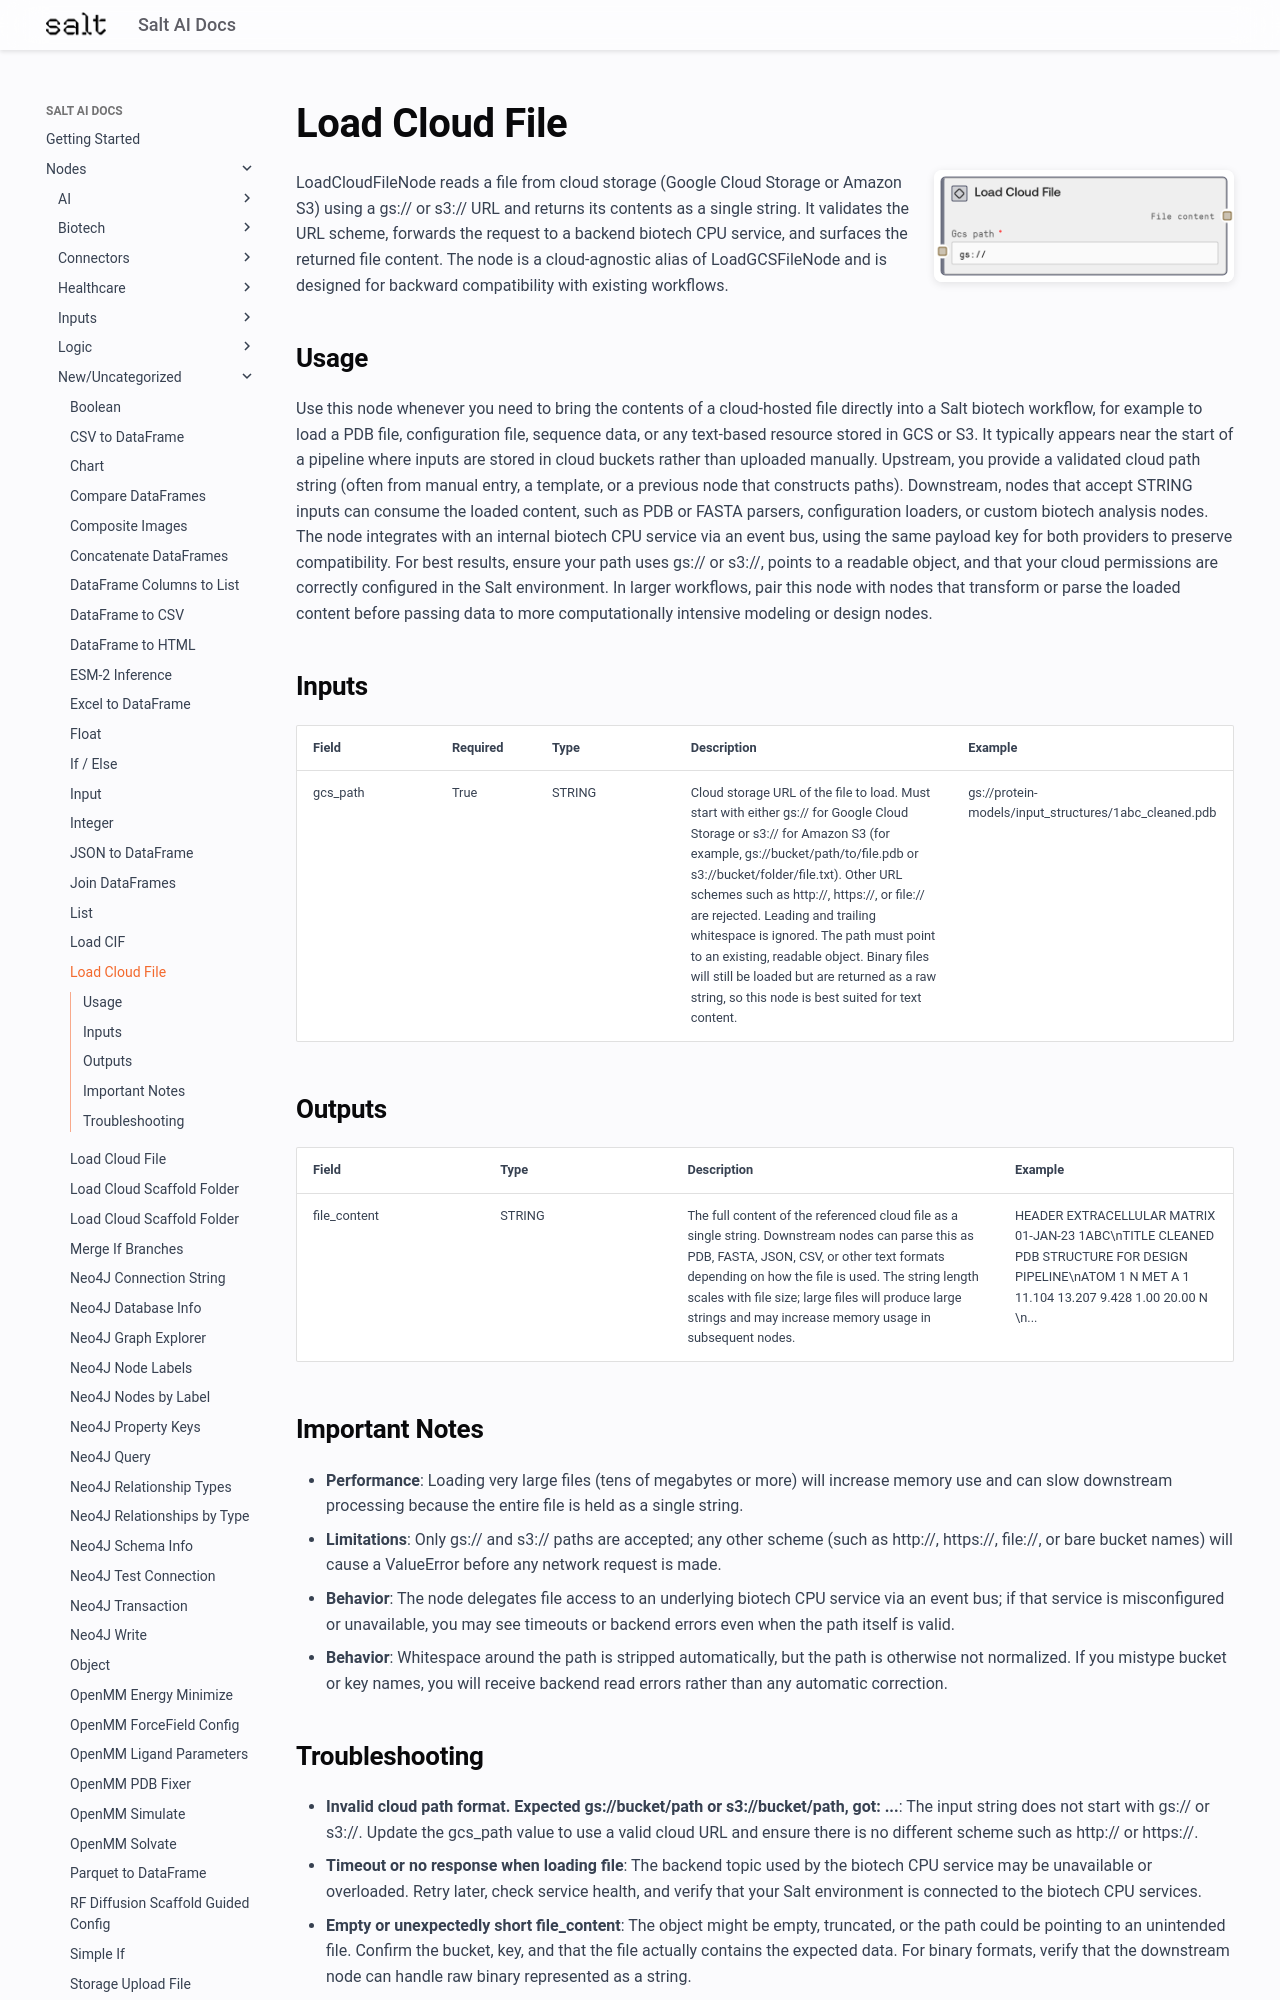

repository: get-salt-AI/SaltAI-Web-Docs · page: nodes/md/new-uncategorized/loadcloudfilenode/index.html · generator: mkdocs

# Load Cloud File

<div style="display: flex; gap: 20px; align-items: flex-start; margin-bottom: 20px;">
<div style="flex: 1; min-width: 0;">

LoadCloudFileNode reads a file from cloud storage (Google Cloud Storage or Amazon S3) using a gs:// or s3:// URL and returns its contents as a single string. It validates the URL scheme, forwards the request to a backend biotech CPU service, and surfaces the returned file content. The node is a cloud-agnostic alias of LoadGCSFileNode and is designed for backward compatibility with existing workflows.

</div>
<div style="flex: 0 0 300px;"><img src="../../../images/previews/new-uncategorized/loadcloudfilenode.png" alt="Preview" style="width: 100%; border-radius: 8px; box-shadow: 0 2px 8px rgba(0,0,0,0.1);" /></div>
</div>

## Usage

Use this node whenever you need to bring the contents of a cloud-hosted file directly into a Salt biotech workflow, for example to load a PDB file, configuration file, sequence data, or any text-based resource stored in GCS or S3. It typically appears near the start of a pipeline where inputs are stored in cloud buckets rather than uploaded manually. Upstream, you provide a validated cloud path string (often from manual entry, a template, or a previous node that constructs paths). Downstream, nodes that accept STRING inputs can consume the loaded content, such as PDB or FASTA parsers, configuration loaders, or custom biotech analysis nodes. The node integrates with an internal biotech CPU service via an event bus, using the same payload key for both providers to preserve compatibility. For best results, ensure your path uses gs:// or s3://, points to a readable object, and that your cloud permissions are correctly configured in the Salt environment. In larger workflows, pair this node with nodes that transform or parse the loaded content before passing data to more computationally intensive modeling or design nodes.

## Inputs

<div style="overflow-x: auto;">
<table style="table-layout: fixed; width: 100%;">
<colgroup>
<col style="width: 15%;">
<col style="width: 10%;">
<col style="width: 15%;">
<col style="width: 30%;">
<col style="width: 30%;">
</colgroup>
<thead><tr><th>Field</th><th>Required</th><th>Type</th><th>Description</th><th>Example</th></tr></thead>
<tbody>
<tr><td style="word-wrap: break-word;">gcs_path</td><td>True</td><td style="word-wrap: break-word;">STRING</td><td style="word-wrap: break-word;">Cloud storage URL of the file to load. Must start with either gs:// for Google Cloud Storage or s3:// for Amazon S3 (for example, gs://bucket/path/to/file.pdb or s3://bucket/folder/file.txt). Other URL schemes such as http://, https://, or file:// are rejected. Leading and trailing whitespace is ignored. The path must point to an existing, readable object. Binary files will still be loaded but are returned as a raw string, so this node is best suited for text content.</td><td style="word-wrap: break-word;">gs://protein-models/input_structures/1abc_cleaned.pdb</td></tr>
</tbody>
</table>
</div>

## Outputs

<div style="overflow-x: auto;">
<table style="table-layout: fixed; width: 100%;">
<colgroup>
<col style="width: 20%;">
<col style="width: 20%;">
<col style="width: 35%;">
<col style="width: 25%;">
</colgroup>
<thead><tr><th>Field</th><th>Type</th><th>Description</th><th>Example</th></tr></thead>
<tbody>
<tr><td style="word-wrap: break-word;">file_content</td><td style="word-wrap: break-word;">STRING</td><td style="word-wrap: break-word;">The full content of the referenced cloud file as a single string. Downstream nodes can parse this as PDB, FASTA, JSON, CSV, or other text formats depending on how the file is used. The string length scales with file size; large files will produce large strings and may increase memory usage in subsequent nodes.</td><td style="word-wrap: break-word;">HEADER    EXTRACELLULAR MATRIX                    01-JAN-23   1ABC\nTITLE     CLEANED PDB STRUCTURE FOR DESIGN PIPELINE\nATOM      1  N   MET A   1      11.104  13.207   9.428  1.00 20.00           N  \n...</td></tr>
</tbody>
</table>
</div>
